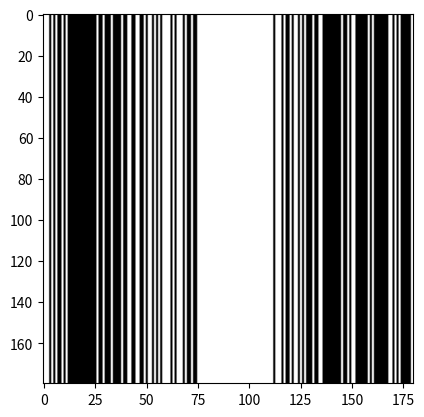

Write the Python code that produced this figure.
import numpy as np
import matplotlib.pyplot as plt

''' [redacted]
of this function to create the central plateau, saturating the probability to 1 near the center'''
def OffsetPDF(pdf, fOffset):
    pdf = pdf + fOffset
    return pdf


def TruncatePDF(pdf, fLimit):
    return np.where(pdf > fLimit, fLimit, pdf)


def GetFloorPDFSum(pIn):
    fTmp = np.sum(pIn)
    fSum = np.floor(fTmp)
    return fSum


def GenPDFOri(r, p):
    return (1-r)**p


def GenPDF(imSize, p, PCTG):
    print(imSize, p, PCTG)
    # initialize pdf
    r = np.abs(np.linspace(-1.0, 1.0, imSize[0]))
    pdfOrig = GenPDFOri(r, p)

    # get min and max of original pdf for the offset
    minval = np.min(pdfOrig)
    maxval = np.max(pdfOrig)

    # find right pdf
    counter = 0
    while True:
        # calculate offset
        val = (minval / 2.0) + (maxval / 2.0)
        # add offset to original pdf
        pdf = OffsetPDF(pdfOrig, val)
        # truncate pdf values to 1
        pdf = TruncatePDF(pdf, 1.0)
        # get sum of all pdf values
        N = GetFloorPDFSum(pdf)

        # adjust to get different offset
        if N > PCTG:
            maxval = val
        elif N < PCTG:
            minval = val
        # break if sum of pdf is equal to wanted lines
        elif N == PCTG:
            break

        # To not get stuck in an infinite while loop
        counter += 1
        if counter > 10000:
            raise ValueError(f"Cannot generate mask.")
    return pdf


def Calc_AsymCond(pIn, fThreshold, PCTG):
    nSize = len(pIn)
    center_point = int(nSize / 2)

    nSumLeft = np.sum(pIn[:center_point])
    nSumRight = np.sum(pIn[center_point:])

    if fThreshold == 0.0:
        if (PCTG % 2 == 1) and (nSize % 2 == 0):
            fThreshold = 1.0
        if (PCTG % 2 == 0) and (nSize % 2 == 1) and (pIn[nSize/2] == 1.0):
            fThreshold = 1.0

    condition = abs(nSumLeft - nSumRight) <= fThreshold
    return condition


def Calc_EncNumbTol(pIn, fThreshold, fTollerance):
    fSum = np.sum(pIn)
    EncNumDiff = abs(fSum - fThreshold)
    condition = EncNumDiff <= fTollerance
    return condition


def GenMask(pdf, iter, tol, PCTG, AsymThresh):
    np.random.seed()

    tmp = np.zeros(len(pdf))

    minIntr = 1000000000

    for n in range(1, iter):
        bFound = False
        for j in range(100000):
            fTmp = np.random.rand(len(pdf))
            tmp = np.where(fTmp <= pdf, 1, 0)

            # check if the correct number of lines (PCTG) are kept
            EncNumbTol_Cond = Calc_EncNumbTol(tmp, PCTG, tol)
            # check if left and right of the center are the same amount of lines
            Asym_Cond = Calc_AsymCond(tmp, AsymThresh, PCTG)

            if EncNumbTol_Cond and Asym_Cond:
                bFound = True
                break

        if not bFound:
            print("Impossibile soddisfare le condizioni sulla maschera.")
            raise ValueError(f"Cannot generate mask.")


        # Point spread Function
        ratio = tmp/pdf
        log2 = int(np.ceil(np.log(len(pdf))/np.log(2)))
        nSize = int(2 ** log2)
        pDst = np.zeros(nSize)
        pDst[:len(ratio)] = ratio
        pDst = pDst.astype(complex)
        # take FT to see clustering of lines
        pDst = np.fft.ifft(pDst)
        pMag = np.abs(pDst)
        # set first line (the centerlines) to 0
        pMag[0] = 0
        pMag = pMag[:-1]
        max_mag = np.max(pMag)
        if max_mag < minIntr:
            minIntr = max_mag
            minIntrVec = tmp

    return minIntrVec

if __name__ == "__main__":
    # Example usage:
    shape = (180, 180)
    acc = 2
    number_lines = 90
    AsymTolerance = 0.1
    iterations = 1000
    tolerance = 0.01
    PDF = []
    MASK = []
    pdf = GenPDF(shape, acc, number_lines)
    mask_vector = GenMask(pdf, iterations, tolerance, number_lines, AsymTolerance)
    mask6 = np.ones((shape[0], shape[1])) * np.array(mask_vector)
    plt.imshow(mask6, cmap='gray')
    plt.show()



